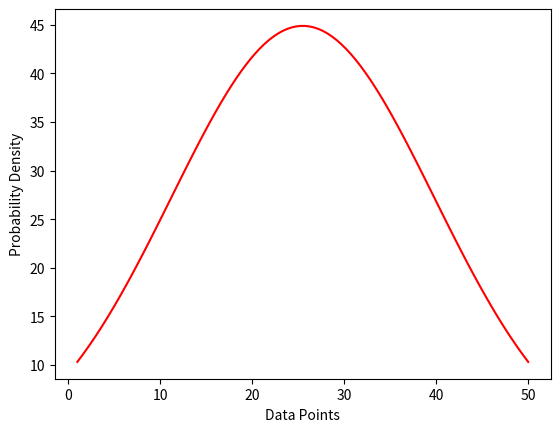
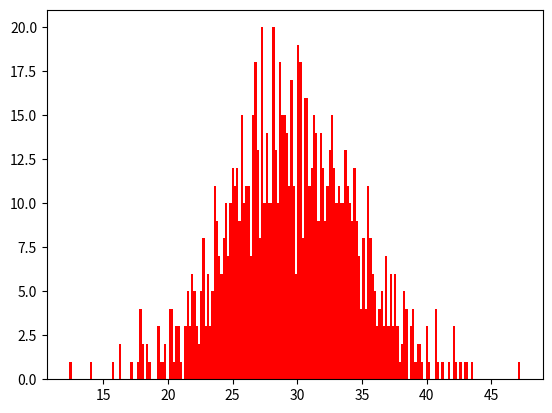

Recreate these plots in Python, in order.
# Property plotting of normal distribution 

import numpy as np
import matplotlib.pyplot as plt

x = np.linspace(1,50,100)

def normal_dist(x, mean, sd):
    prob_density = (np.pi * sd) * np.exp(-0.5 * ((x-mean)/sd)**2)
    return prob_density

mean = np.mean(x)
sd = np.std(x)

pdf = normal_dist(x, mean, sd)

plt.plot(x, pdf, color = "red")
plt.xlabel("Data Points")
plt.ylabel("Probability Density")
plt.show()

mean = 30
sd = 5
print("for Mean = ", mean, "For Standard Deviation = ", sd)
values = np.random.normal(mean,sd,1000)

plt.hist(values, 200,color = "red")

plt.show()
